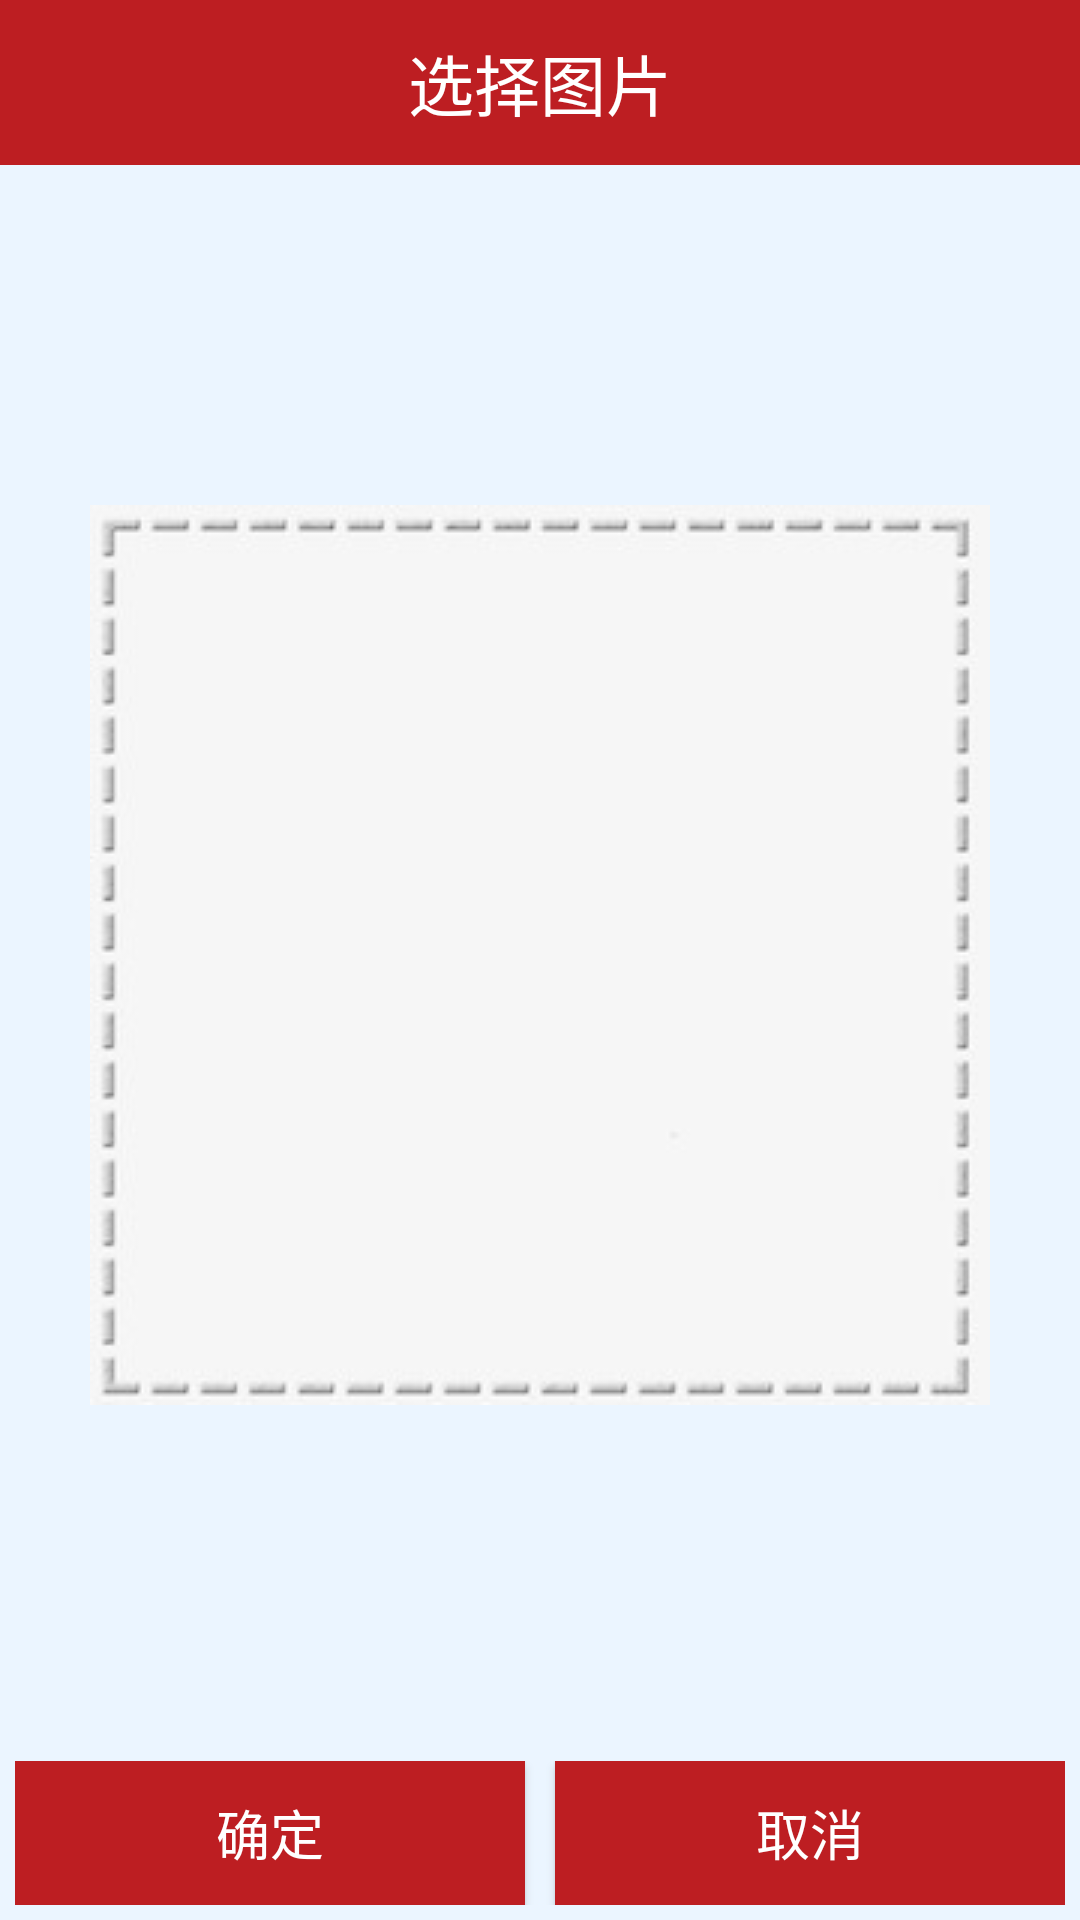

Android layout source for this screen:
<!-- AndroidManifest.xml: fallback theme Theme.MaterialComponents.DayNight.NoActionBar -->
<!-- res/layout/gallery.xml -->
<?xml version="1.0" encoding="utf-8"?>
<LinearLayout xmlns:android="http://schemas.android.com/apk/res/android"
    xmlns:tools="http://schemas.android.com/tools"
    android:layout_width="fill_parent"
    android:layout_height="fill_parent"
    android:background="@color/bg_light_blue"
    android:orientation="vertical" >

    <include
        android:layout_width="fill_parent"
        android:layout_height="55dp"
        layout="@layout/titlebar" />
    <FrameLayout
        android:layout_width="fill_parent"
        android:layout_height="0dp"
        android:layout_weight="1" >

        <GridView
            android:id="@+id/gridGallery"
            android:layout_width="fill_parent"
            android:layout_height="wrap_content"
            android:layout_gravity="top"
            android:layout_marginBottom="-10dp"
            android:layout_marginLeft="-10dp"
            android:layout_marginRight="-10dp"
            android:layout_marginTop="-10dp"
            android:horizontalSpacing="-15dp"
            android:numColumns="3"
            android:padding="0dp"
            android:verticalSpacing="-15dp"
            tools:listitem="@layout/gallery_item" >
        </GridView>

        <ImageView
            android:id="@+id/imgNoMedia"
            android:layout_width="wrap_content"
            android:layout_height="wrap_content"
            android:layout_gravity="center"
            android:contentDescription="精准扶贫"
            android:src="@drawable/no_media" />
    </FrameLayout>

    <LinearLayout
        android:id="@+id/llBottomContainer"
        android:layout_width="fill_parent"
        android:layout_height="wrap_content"
        android:orientation="horizontal"
        android:padding="5dp" >

        <Button
            android:id="@+id/btnGalleryOk"
            style="@style/btn"
            android:layout_width="0dp"
            android:layout_height="wrap_content"
            android:layout_weight="1"
            android:background="#BD1E22"
            android:text="确定"
            android:layout_marginRight="10dp"/>
        <Button
            android:id="@+id/btnGalleryCancle"
            style="@style/btn"
            android:layout_width="0dp"
            android:layout_height="wrap_content"
            android:layout_weight="1"
            android:background="#BD1E22"
            android:text="取消" />
    </LinearLayout>

</LinearLayout>
<!-- res/layout/titlebar.xml (included above) -->
<?xml version="1.0" encoding="utf-8"?>
<FrameLayout xmlns:android="http://schemas.android.com/apk/res/android"
    android:layout_width="fill_parent"
    android:layout_height="55dp"
    android:background="#BD1E22" >

    <TextView
        android:id="@+id/tvTitleText"
        style="@style/title_bar"
        android:layout_width="wrap_content"
        android:layout_height="wrap_content"
        android:layout_gravity="center"
        android:gravity="center"
        android:text="选择图片" />

</FrameLayout>
<!-- res/layout/gallery_item.xml (included above) -->
<LinearLayout xmlns:android="http://schemas.android.com/apk/res/android"
    xmlns:tools="http://schemas.android.com/tools"
    android:layout_width="fill_parent"
    android:layout_height="wrap_content"
    android:gravity="center"
    android:padding="10dp" >

    <FrameLayout
        android:layout_width="wrap_content"
        android:layout_height="wrap_content" >

        <FrameLayout
            android:id="@+id/frmQueue"
            android:layout_width="wrap_content"
            android:layout_height="wrap_content" >

            <ImageView
                android:id="@+id/imgQueue"
                android:layout_width="@dimen/photo_width"
                android:layout_height="@dimen/photo_height"
                android:contentDescription="精准扶贫"
                android:scaleType="centerCrop"
                android:src="@drawable/no_media" />
        </FrameLayout>

        <ImageView
            android:id="@+id/imgQueueMultiSelected"
            android:layout_width="wrap_content"
            android:layout_height="wrap_content"
            android:layout_gravity="right"
            android:layout_marginRight="2dp"
            android:layout_marginTop="2dp"
            android:background="@drawable/on_focus_checkbox"
            android:contentDescription="精准扶贫"
            android:gravity="center"
            android:scaleType="center"
            android:visibility="gone" />
    </FrameLayout>

</LinearLayout>
<!-- resources referenced by this layout -->
<resources>
  <color name="bg_light_blue">#EBF5FF</color>
  <dimen name="photo_height">110dp</dimen>
  <dimen name="photo_width">110dp</dimen>
  <!-- drawable no_media: jpg bitmap (drawable, 11402 bytes) -->
  <!-- drawable on_focus_checkbox (drawable) -->
  <?xml version="1.0" encoding="utf-8"?>
  <selector xmlns:android="http://schemas.android.com/apk/res/android">
  
      <item android:drawable="@drawable/checkbox_selected" android:state_selected="true"></item>
      <item android:drawable="@drawable/checkbox_selected" android:state_checked="true"></item>
      <item android:drawable="@drawable/checkbox_up"></item>
  
  </selector>
  <style name="btn">
          <item name="android:textColor">#ffffff</item>
          <item name="android:textSize">18sp</item>
      </style>
  <style name="title_bar">
          <item name="android:textColor">#ffffff</item>
          <item name="android:textSize">22sp</item>
      </style>
  <!-- drawable checkbox_selected: png bitmap (drawable-mdpi, 2178 bytes) -->
  <!-- drawable checkbox_up: png bitmap (drawable-xhdpi, 2147 bytes) -->
</resources>
